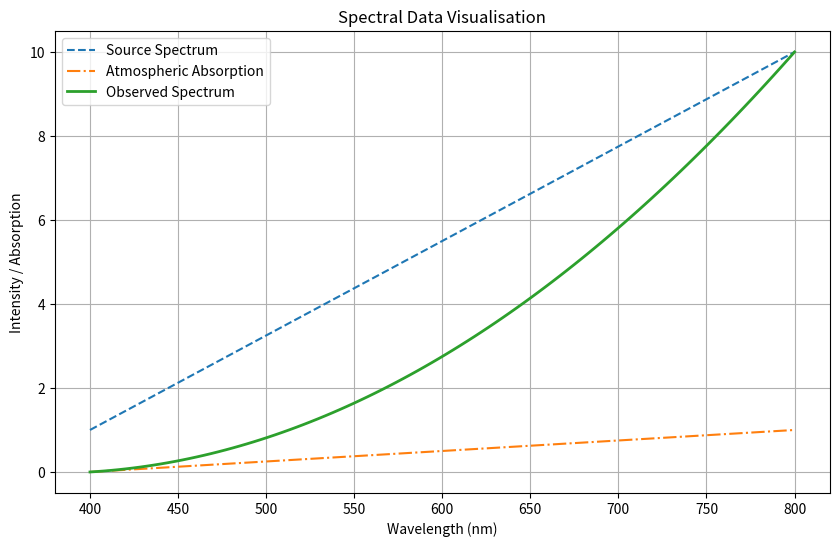

Source code (Python):
import numpy as np
import pandas as pd
import matplotlib.pyplot as plt

# Get wavelength values between 400 and 800
wavelength = np.linspace(400, 800, 100)

# Define simple linear progression for source spectrum
source_spectrum = np.linspace(1, 10, 100)

# Define different linear progression for atmospheric absorption spectrum
atmospheric_absorption = np.linspace(0, 1, 100)

# Work out observed spectrum = of source_spectrum X atmospheric_absorption
observed_spectrum = source_spectrum * atmospheric_absorption

# Create DataFrame
spectral_data = pd.DataFrame({
    'Wavelength (nm)': wavelength,
    'Source Spectrum': source_spectrum,
    'Atmospheric Absorption': atmospheric_absorption,
    'Observed Spectrum': observed_spectrum})

# Plot data
plt.figure(figsize=(10, 6))
line1, = plt.plot(wavelength, source_spectrum, linestyle='--', label='Source Spectrum')
line2, = plt.plot(wavelength, atmospheric_absorption, linestyle='-.', label='Atmospheric Absorption')
line3, = plt.plot(wavelength, observed_spectrum, linewidth=2, label='Observed Spectrum')
plt.xlabel('Wavelength (nm)')
plt.ylabel('Intensity / Absorption')
plt.title('Spectral Data Visualisation')
plt.legend()
plt.grid()
plt.show()
